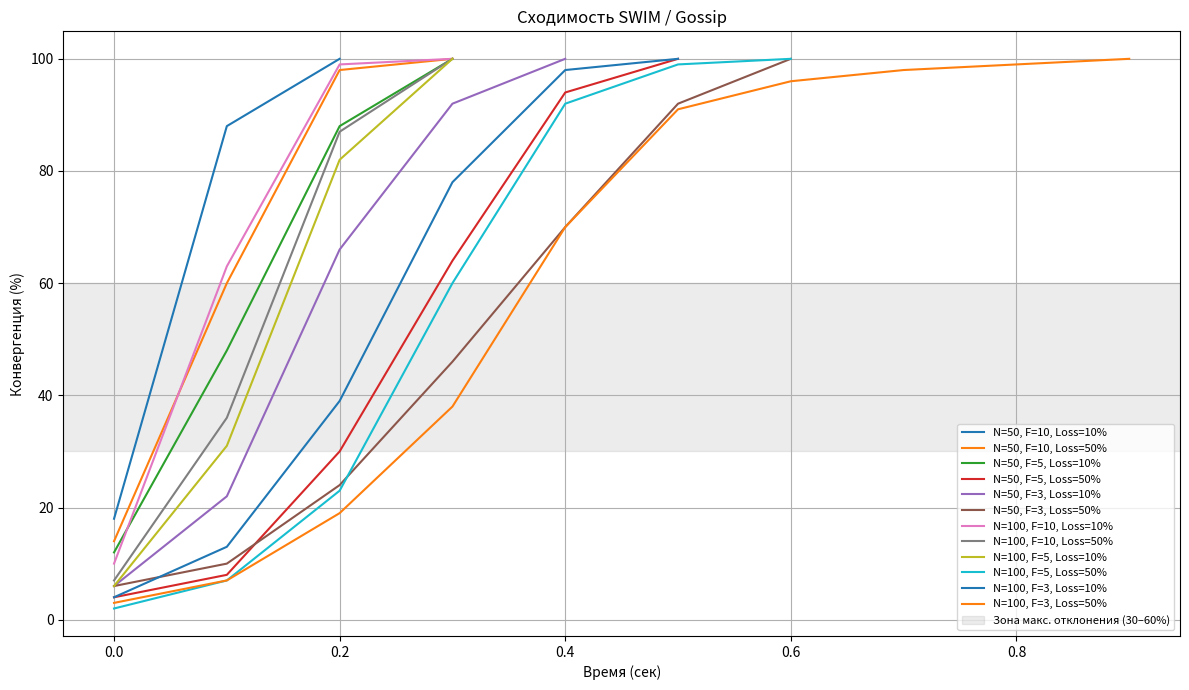

Here is the Python script that generated this plot:
import random
import matplotlib.pyplot as plt
import numpy as np

def simulate_gossip(nodes, fanout, packet_loss,
                    gossip_interval=0.1, max_steps=500):
    informed = set([0])
    history = []

    for step in range(max_steps):
        new_informed = set(informed)

        for node in informed:
            targets = random.sample(range(nodes),
                                    min(fanout, nodes))
            for t in targets:
                if random.random() > packet_loss:
                    new_informed.add(t)

        informed = new_informed
        history.append(len(informed) / nodes * 100)

        if len(informed) == nodes:
            break

    return history


FANOUTS = [10, 5, 3]
NODES_LIST = [50, 100]
PACKET_LOSS = [0.1, 0.5]
GOSSIP_INTERVAL = 0.1

random.seed(42)

results = {}

for nodes in NODES_LIST:
    for fanout in FANOUTS:
        for loss in PACKET_LOSS:
            key = (nodes, fanout, loss)
            results[key] = simulate_gossip(
                nodes, fanout, loss, GOSSIP_INTERVAL
            )

plt.figure(figsize=(12, 7))

for (nodes, fanout, loss), history in results.items():
    x = np.arange(len(history)) * GOSSIP_INTERVAL
    plt.plot(
        x,
        history,
        label=f"N={nodes}, F={fanout}, Loss={int(loss*100)}%"
    )

plt.axhspan(30, 60, color='gray', alpha=0.15,
            label="Зона макс. отклонения (30–60%)")

plt.xlabel("Время (сек)")
plt.ylabel("Конвергенция (%)")
plt.title("Сходимость SWIM / Gossip")
plt.legend(fontsize=8)
plt.grid(True)
plt.tight_layout()
plt.show()

print("\nПояснение к полученному графику:\n")

print("1. Все кривые демонстрируют сходимость алгоритма SWIM/Gossip,")
print("   то есть информация в конечном итоге распространяется по всей сети.\n")

print("2. При большем FANOUT (F=10) наблюдается быстрая и плавная")
print("   экспоненциальная сходимость, близкая к гладкой S-образной кривой.\n")

print("3. Уменьшение FANOUT до 5 и особенно до 3 приводит к:")
print("   - увеличению времени конвергенции")
print("   - появлению ступенчатости и флуктуаций на графике\n")

print("4. Потери пакетов 50% значительно замедляют распространение")
print("   и усиливают неравномерность сходимости.\n")

print("5. Наибольшее отклонение от гладкой кривой наблюдается в диапазоне")
print("   30–60% конвергенции (выделено серой областью на графике).")
print("   В этом интервале сеть ещё не полностью связана,")
print("   и влияние потерь и случайности gossip максимально.\n")

print("6. Наихудший режим сходимости:")
print("   FANOUT = 3, PACKET LOSS = 50%, NODES = 100")
print("   — медленная и нестабильная конвергенция.\n")

print("Вывод: для устойчивой и быстрой работы SWIM рекомендуется")
print("использовать FANOUT ≥ 5 и минимизировать потери пакетов.")
